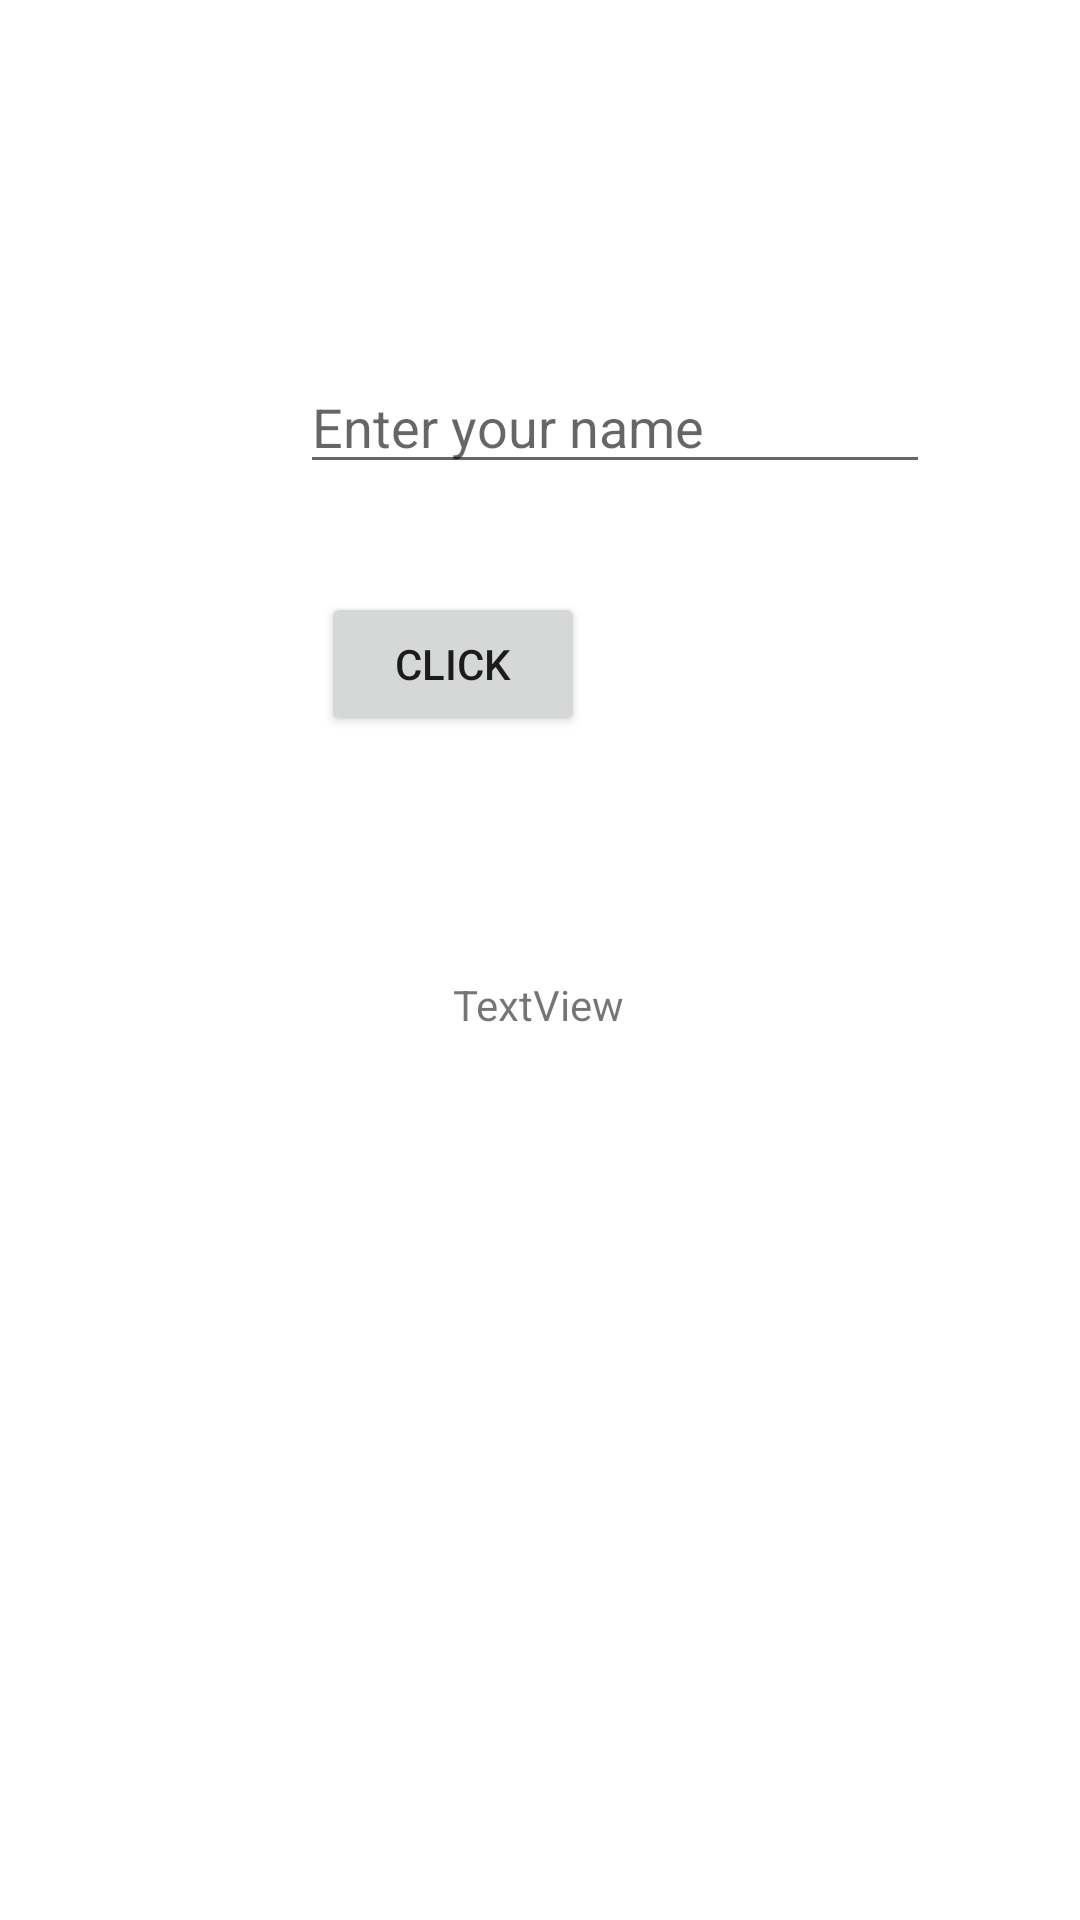

The Android layout XML behind this screen, and the referenced resources:
<!-- AndroidManifest.xml: application theme Theme.JashanDemo -->
<!-- res/layout/activity_main.xml -->
<?xml version="1.0" encoding="utf-8"?>
<androidx.constraintlayout.widget.ConstraintLayout xmlns:android="http://schemas.android.com/apk/res/android"
    xmlns:app="http://schemas.android.com/apk/res-auto"
    xmlns:tools="http://schemas.android.com/tools"
    android:layout_width="match_parent"
    android:layout_height="match_parent"
    tools:context=".MainActivity">

    <EditText
        android:id="@+id/nameEditText"
        android:layout_width="wrap_content"
        android:layout_height="wrap_content"
        android:layout_marginStart="100dp"
        android:layout_marginTop="120dp"
        android:layout_marginEnd="101dp"
        android:ems="10"
        android:hint="Enter your name"
        android:inputType="textPersonName"
        app:layout_constraintEnd_toEndOf="parent"
        app:layout_constraintHorizontal_bias="0.0"
        app:layout_constraintStart_toStartOf="parent"
        app:layout_constraintTop_toTopOf="parent" />

    <Button
        android:id="@+id/button"
        android:layout_width="wrap_content"
        android:layout_height="wrap_content"
        android:layout_marginStart="158dp"
        android:layout_marginTop="36dp"
        android:layout_marginEnd="165dp"
        android:text="Click"
        app:layout_constraintEnd_toEndOf="parent"
        app:layout_constraintHorizontal_bias="1.0"
        app:layout_constraintStart_toStartOf="parent"
        app:layout_constraintTop_toBottomOf="@+id/nameEditText" />

    <TextView
        android:id="@+id/textView"
        android:layout_width="wrap_content"
        android:layout_height="wrap_content"
        android:layout_marginStart="176dp"
        android:layout_marginTop="80dp"
        android:layout_marginEnd="177dp"
        android:text="TextView"
        app:layout_constraintEnd_toEndOf="parent"
        app:layout_constraintStart_toStartOf="parent"
        app:layout_constraintTop_toBottomOf="@+id/button" />
</androidx.constraintlayout.widget.ConstraintLayout>
<!-- resources referenced by this layout -->
<resources>
  <style name="Theme.JashanDemo" parent="Theme.MaterialComponents.DayNight.DarkActionBar">
          
          <item name="colorPrimary">@color/purple_500</item>
          <item name="colorPrimaryVariant">@color/purple_700</item>
          <item name="colorOnPrimary">@color/white</item>
          
          <item name="colorSecondary">@color/teal_200</item>
          <item name="colorSecondaryVariant">@color/teal_700</item>
          <item name="colorOnSecondary">@color/black</item>
          
          <item name="android:statusBarColor" tools:targetApi="l">?attr/colorPrimaryVariant</item>
          
      </style>
  <!-- not gathered from this repository: default colours our renderer supplied (Android Studio template values) -->
  <color name="purple_500">#FF6200EE</color>
  <color name="purple_700">#FF3700B3</color>
  <color name="teal_200">#FF03DAC5</color>
  <color name="teal_700">#FF018786</color>
  <color name="black">#FF000000</color>
  <color name="white">#FFFFFFFF</color>
</resources>
